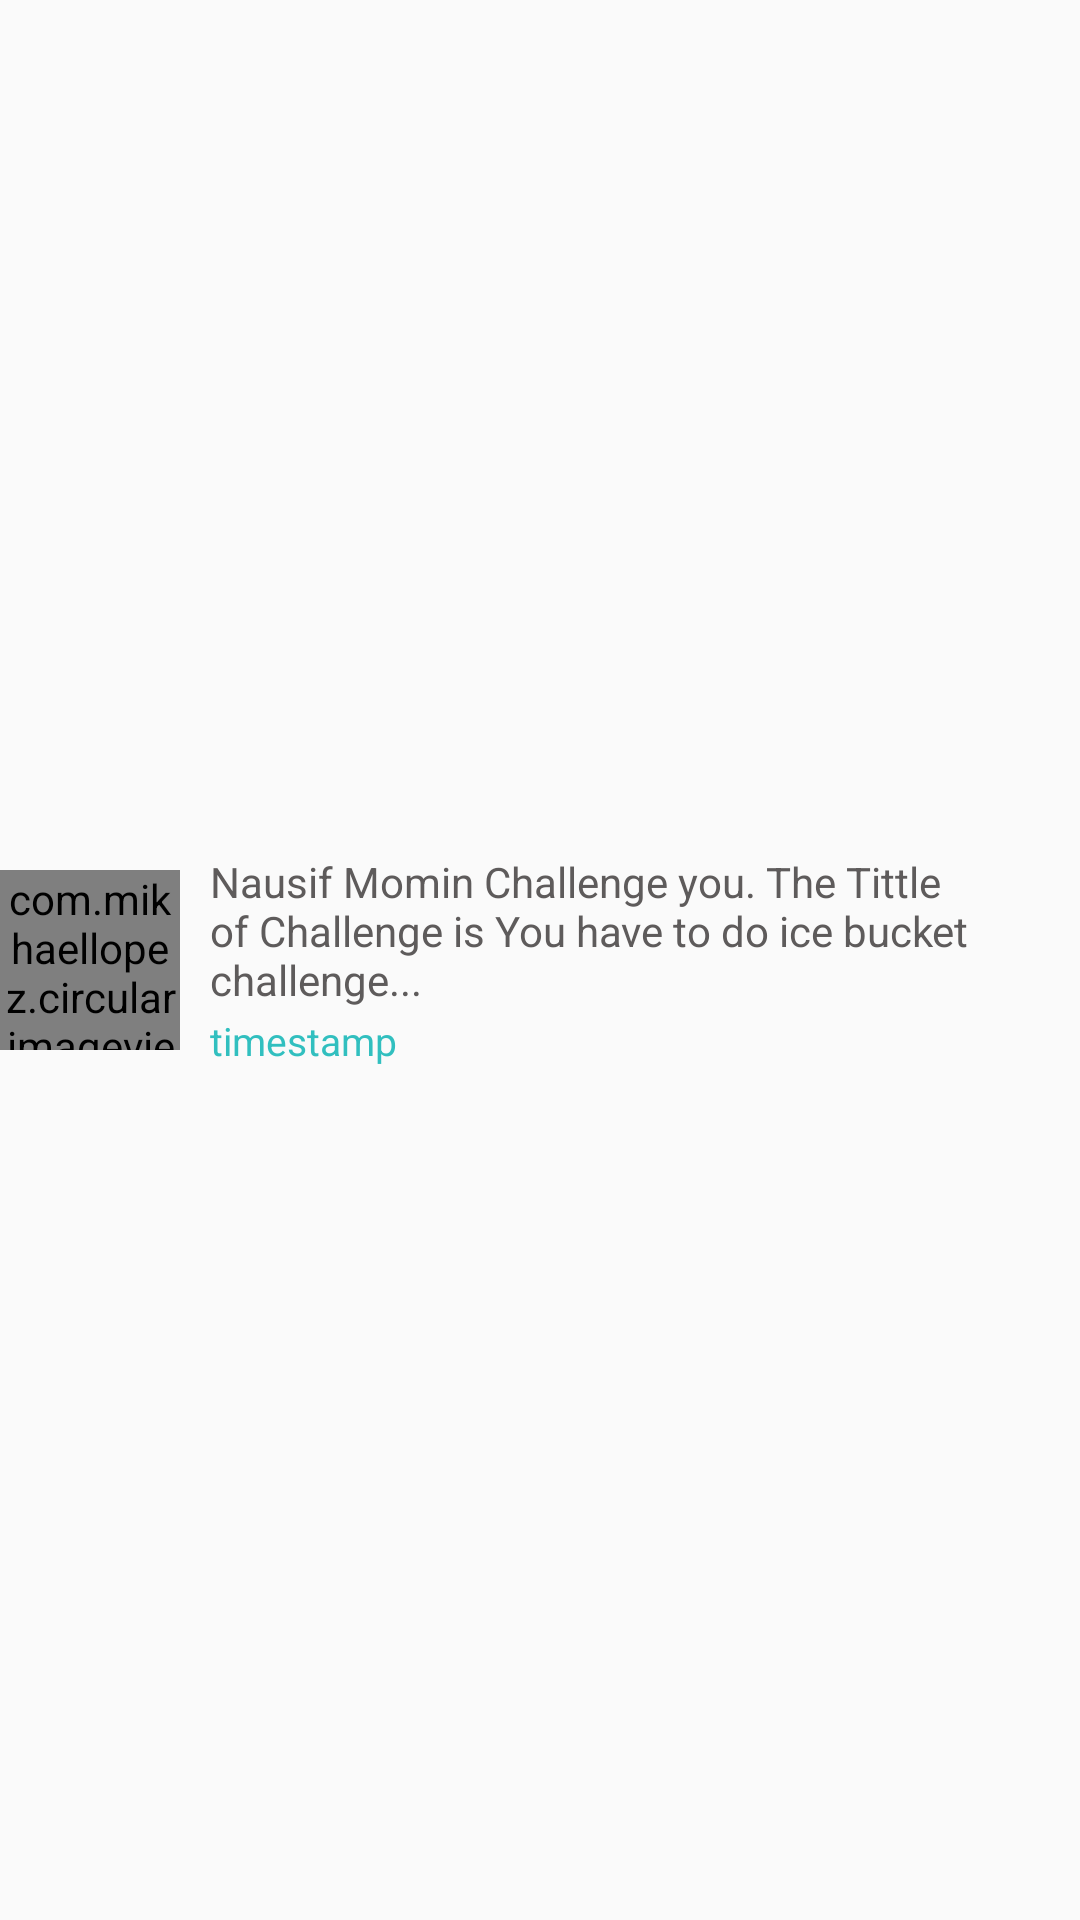

Layout XML and referenced resources for this Android screen:
<!-- AndroidManifest.xml: application theme AppTheme -->
<!-- res/layout/notification_model.xml -->
<?xml version="1.0" encoding="utf-8"?>
<RelativeLayout xmlns:android="http://schemas.android.com/apk/res/android"
    android:layout_width="match_parent"
    android:layout_height="wrap_content"
    xmlns:app="http://schemas.android.com/apk/res-auto"
    android:layout_margin="5dp">


    <com.mikhaellopez.circularimageview.CircularImageView
        android:id="@+id/notification_profile_image"
        android:layout_width="60dp"
        android:layout_height="60dp"
        android:src="@drawable/sample_profile_image"
        android:layout_centerVertical="true"
        app:civ_border="false"
        app:civ_shadow="false"
        app:civ_shadow_color="#8BC34A"
        app:civ_shadow_radius="0"/>

    <RelativeLayout
        android:layout_width="wrap_content"
        android:layout_height="wrap_content"
        android:layout_toRightOf="@id/notification_profile_image"
        android:layout_centerVertical="true">
    <TextView
        android:id="@+id/notification_txt"
        android:layout_width="wrap_content"
        android:layout_height="wrap_content"
        android:layout_marginLeft="10dp"
        android:maxLines="3"
        android:text="Nausif Momin Challenge you. The Tittle of Challenge is You have to do ice bucket challenge..."
        android:textColor="#5e5b5b"
        android:textAppearance="@style/TextAppearance.AppCompat.Small"
        />



    <TextView
        android:id="@+id/notification_dateTime"
        android:layout_width="wrap_content"
        android:layout_height="wrap_content"
        android:layout_below="@id/notification_txt"
        android:layout_marginLeft="10dp"
        android:layout_marginTop="2dp"
        android:text="timestamp"
        android:textSize="13dp"
        android:textColor="@color/colorSecondary"
        />

    </RelativeLayout>

</RelativeLayout>
<!-- resources referenced by this layout -->
<resources>
  <color name="colorSecondary">#31bfbf</color>
  <style name="AppTheme" parent="Theme.AppCompat.Light.NoActionBar">
          
          <item name="colorPrimaryDark">@color/colorPrimaryDark</item>
      </style>
  <color name="colorPrimaryDark">#081f21</color>
</resources>
